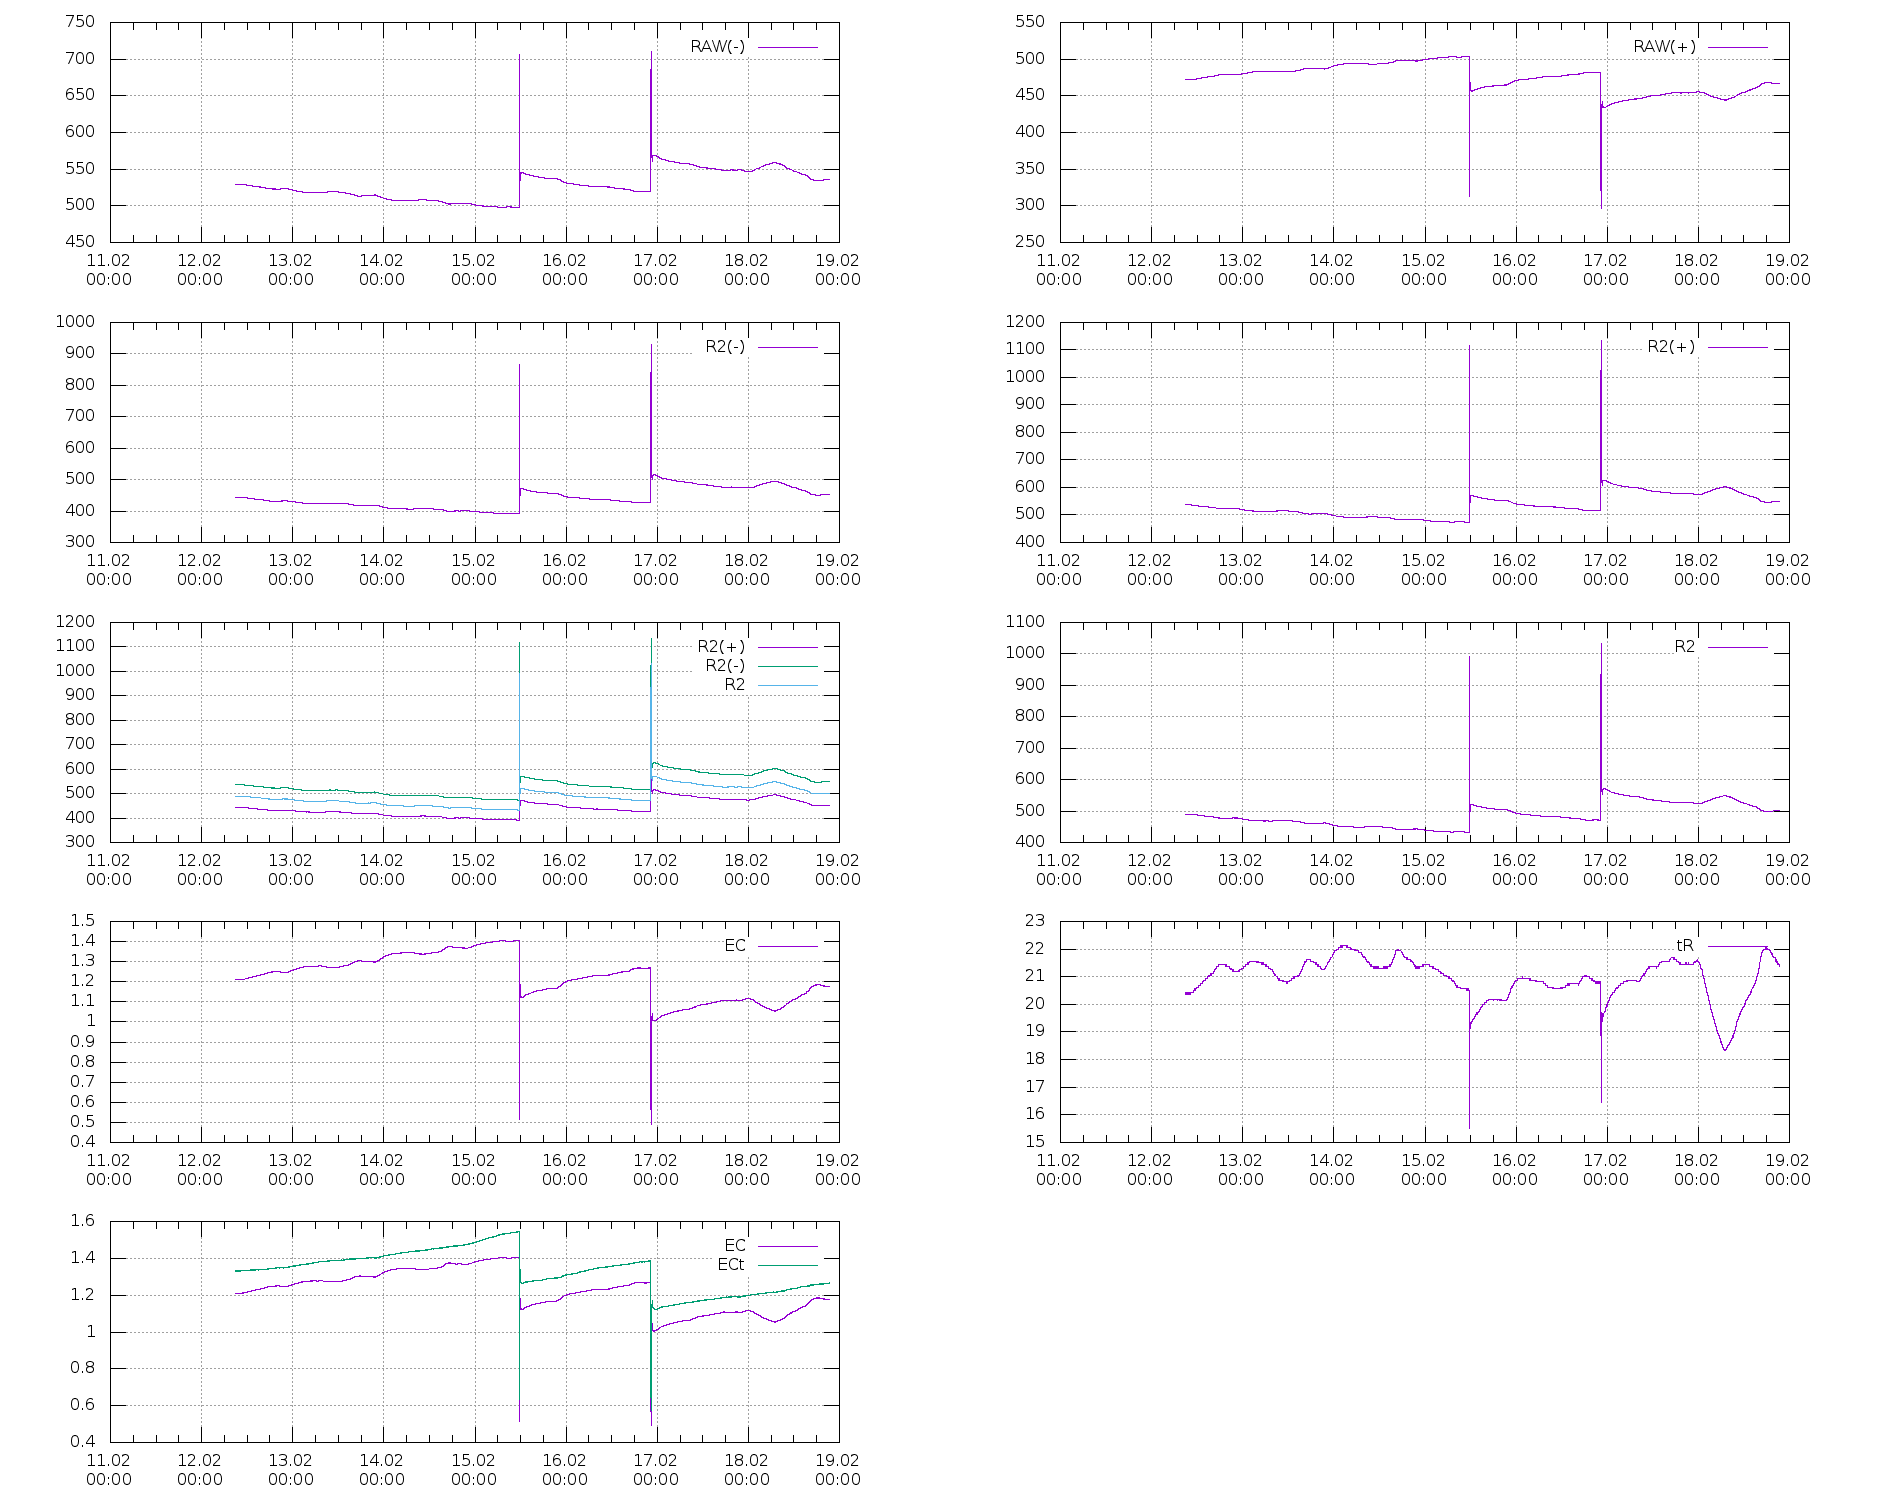

Source data for this figure (header and first rows):
2021-02-12 09:00:01; 529.65; 472.15; 20.438; 443.3400402414487; 536.7892976588629; 490.0646689501558; 1.2095092062212782; 20.437999725341797; 1.3309445987195467; 
2021-02-12 09:01:01; 529.7; 472.1; 20.44; 443.4; 536.8; 490.1; 1.209; 20.44; 1.331; 
2021-02-12 09:02:01; 529.6; 472.2; 20.44; 443.3; 536.7; 490; 1.21; 20.44; 1.331; 
2021-02-12 09:03:01; 529.6; 472.2; 20.38; 443.3; 536.7; 490; 1.21; 20.38; 1.333; 
2021-02-12 09:04:01; 529.7; 472.1; 20.38; 443.3; 536.8; 490.1; 1.209; 20.38; 1.333; 
2021-02-12 09:05:01; 529.7; 472.1; 20.38; 443.4; 536.8; 490.1; 1.209; 20.38; 1.333; 
2021-02-12 09:06:02; 529.7; 472.1; 20.44; 443.4; 536.8; 490.1; 1.209; 20.44; 1.331; 
2021-02-12 09:07:01; 529.7; 472.1; 20.44; 443.4; 536.9; 490.1; 1.209; 20.44; 1.331; 
2021-02-12 09:08:02; 529.7; 472.1; 20.38; 443.4; 536.9; 490.1; 1.209; 20.38; 1.333; 
2021-02-12 09:09:01; 529.7; 472.1; 20.44; 443.3; 536.8; 490.1; 1.209; 20.44; 1.331; 
2021-02-12 09:10:02; 529.6; 472.2; 20.44; 443.3; 536.8; 490; 1.21; 20.44; 1.331; 
2021-02-12 09:11:01; 529.7; 472.1; 20.38; 443.3; 536.8; 490.1; 1.209; 20.38; 1.333; 
2021-02-12 09:12:02; 529.7; 472.1; 20.44; 443.3; 536.8; 490.1; 1.209; 20.44; 1.331; 
2021-02-12 09:13:01; 529.6; 472.2; 20.38; 443.3; 536.8; 490.1; 1.21; 20.38; 1.333; 
2021-02-12 09:14:01; 529.6; 472.2; 20.44; 443.3; 536.7; 490; 1.21; 20.44; 1.331; 
2021-02-12 09:15:01; 529.6; 472.2; 20.38; 443.3; 536.8; 490; 1.21; 20.38; 1.333; 
2021-02-12 09:16:01; 529.6; 472.2; 20.44; 443.3; 536.7; 490; 1.21; 20.44; 1.331; 
2021-02-12 09:17:01; 529.6; 472.2; 20.44; 443.3; 536.7; 490; 1.21; 20.44; 1.331; 
2021-02-12 09:18:01; 529.6; 472.2; 20.44; 443.3; 536.7; 490; 1.21; 20.44; 1.331; 
2021-02-12 09:19:02; 529.6; 472.2; 20.44; 443.3; 536.6; 490; 1.21; 20.44; 1.331; 
2021-02-12 09:20:01; 529.5; 472.2; 20.44; 443.3; 536.6; 489.9; 1.21; 20.44; 1.331; 
2021-02-12 09:21:02; 529.6; 472.2; 20.44; 443.3; 536.6; 489.9; 1.21; 20.44; 1.331; 
2021-02-12 09:22:01; 529.6; 472.2; 20.38; 443.3; 536.6; 489.9; 1.21; 20.38; 1.333; 
2021-02-12 09:23:02; 529.6; 472.2; 20.38; 443.3; 536.6; 489.9; 1.21; 20.38; 1.333; 
2021-02-12 09:24:01; 529.6; 472.2; 20.38; 443.3; 536.6; 490; 1.21; 20.38; 1.333; 
2021-02-12 09:25:01; 529.6; 472.2; 20.44; 443.3; 536.6; 490; 1.21; 20.44; 1.331; 
2021-02-12 09:26:01; 529.6; 472.2; 20.38; 443.3; 536.7; 490; 1.21; 20.38; 1.333; 
2021-02-12 09:27:01; 529.6; 472.2; 20.44; 443.3; 536.8; 490.1; 1.21; 20.44; 1.331; 
2021-02-12 09:28:01; 529.6; 472.2; 20.44; 443.3; 536.8; 490; 1.21; 20.44; 1.331; 
2021-02-12 09:29:01; 529.6; 472.2; 20.38; 443.3; 536.7; 490; 1.21; 20.38; 1.333; 
2021-02-12 09:30:02; 529.7; 472.1; 20.44; 443.4; 536.8; 490.1; 1.209; 20.44; 1.331; 
2021-02-12 09:31:01; 529.6; 472.2; 20.44; 443.3; 536.7; 490; 1.21; 20.44; 1.331; 
2021-02-12 09:32:02; 529.6; 472.2; 20.38; 443.2; 536.6; 489.9; 1.21; 20.38; 1.333; 
2021-02-12 09:33:01; 529.5; 472.2; 20.44; 443.2; 536.6; 489.9; 1.21; 20.44; 1.331; 
2021-02-12 09:34:01; 529.5; 472.2; 20.44; 443.2; 536.6; 489.9; 1.21; 20.44; 1.331; 
2021-02-12 09:35:01; 529.6; 472.2; 20.44; 443.3; 536.6; 490; 1.21; 20.44; 1.331; 
2021-02-12 09:36:01; 529.6; 472.2; 20.44; 443.3; 536.6; 489.9; 1.21; 20.44; 1.331; 
2021-02-12 09:37:01; 529.5; 472.2; 20.44; 443.2; 536.5; 489.9; 1.21; 20.44; 1.332; 
2021-02-12 09:38:02; 529.5; 472.2; 20.44; 443.2; 536.6; 489.9; 1.21; 20.44; 1.331; 
2021-02-12 09:39:01; 529.5; 472.2; 20.44; 443.3; 536.5; 489.9; 1.21; 20.44; 1.332; 
2021-02-12 09:40:02; 529.5; 472.2; 20.38; 443.2; 536.6; 489.9; 1.21; 20.38; 1.333; 
2021-02-12 09:41:01; 529.6; 472.2; 20.44; 443.3; 536.6; 489.9; 1.21; 20.44; 1.331; 
2021-02-12 09:42:01; 529.5; 472.2; 20.44; 443.2; 536.6; 489.9; 1.21; 20.44; 1.332; 
2021-02-12 09:43:01; 529.6; 472.2; 20.44; 443.2; 536.6; 489.9; 1.21; 20.44; 1.331; 
2021-02-12 09:44:02; 529.6; 472.2; 20.38; 443.2; 536.6; 489.9; 1.21; 20.38; 1.333; 
2021-02-12 09:45:01; 529.5; 472.2; 20.44; 443.2; 536.5; 489.9; 1.21; 20.44; 1.332; 
2021-02-12 09:46:01; 529.5; 472.2; 20.44; 443.2; 536.5; 489.9; 1.21; 20.44; 1.332; 
2021-02-12 09:47:01; 529.6; 472.2; 20.38; 443.3; 536.7; 490; 1.21; 20.38; 1.333; 
2021-02-12 09:48:01; 529.6; 472.2; 20.44; 443.3; 536.7; 490; 1.21; 20.44; 1.331; 
2021-02-12 09:49:02; 529.6; 472.2; 20.44; 443.3; 536.7; 490; 1.21; 20.44; 1.331; 
2021-02-12 09:50:01; 529.6; 472.2; 20.44; 443.3; 536.7; 490; 1.21; 20.44; 1.331; 
2021-02-12 09:51:01; 529.6; 472.2; 20.44; 443.3; 536.7; 490; 1.21; 20.44; 1.331; 
2021-02-12 09:52:02; 529.6; 472.1; 20.38; 443.3; 536.8; 490.1; 1.21; 20.38; 1.333; 
2021-02-12 09:53:01; 529.6; 472.2; 20.44; 443.3; 536.8; 490.1; 1.21; 20.44; 1.331; 
2021-02-12 09:54:01; 529.6; 472.2; 20.44; 443.3; 536.7; 490; 1.21; 20.44; 1.331; 
2021-02-12 09:55:01; 529.6; 472.2; 20.44; 443.3; 536.7; 490; 1.21; 20.44; 1.331; 
2021-02-12 09:56:02; 529.6; 472.2; 20.44; 443.3; 536.6; 490; 1.21; 20.44; 1.331; 
2021-02-12 09:57:01; 529.6; 472.2; 20.44; 443.3; 536.6; 489.9; 1.21; 20.44; 1.331; 
2021-02-12 09:58:01; 529.6; 472.2; 20.38; 443.3; 536.7; 490; 1.21; 20.38; 1.333; 
2021-02-12 09:59:01; 529.6; 472.2; 20.44; 443.3; 536.7; 490; 1.21; 20.44; 1.331; 
2021-02-12 10:00:02; 529.6; 472.2; 20.44; 443.3; 536.7; 490; 1.21; 20.44; 1.331; 
... 9,301 more rows
